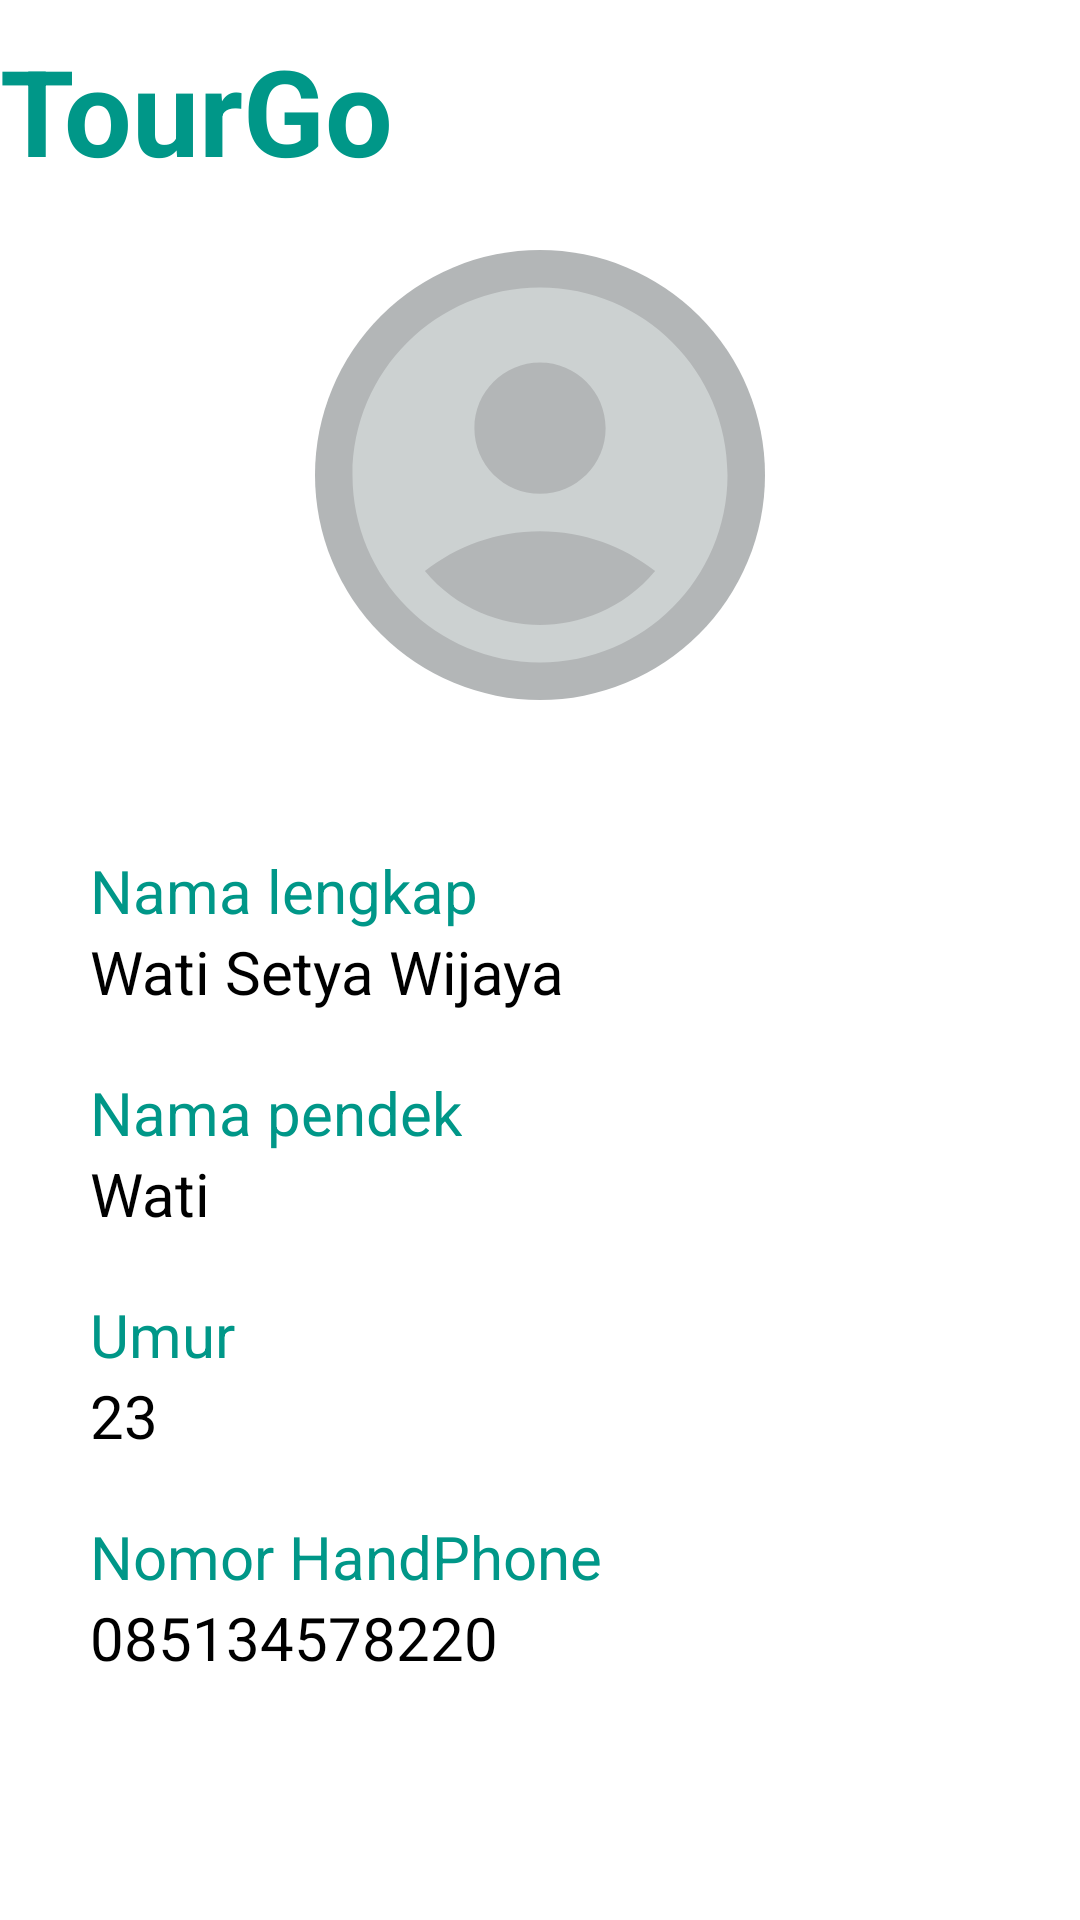

Here is an Android app screen rendered from its layout file. Give the layout XML and the strings, colors and styles it references.
<!-- AndroidManifest.xml: application theme Theme.Project_TourGo -->
<!-- res/layout/activity_profile_guide.xml -->
<?xml version="1.0" encoding="utf-8"?>
<LinearLayout xmlns:android="http://schemas.android.com/apk/res/android"
    xmlns:app="http://schemas.android.com/apk/res-auto"
    xmlns:tools="http://schemas.android.com/tools"
    android:layout_width="match_parent"
    android:layout_height="match_parent"
    android:orientation="vertical"
    tools:context=".Profile_Guide">

    <TextView
        android:layout_width="match_parent"
        android:layout_height="wrap_content"
        android:layout_marginTop="10dp"
        android:textSize="40dp"
        android:textStyle="bold"
        android:textColor="#009788"
        android:text="TourGo"
        />
    <ImageView
        android:id="@+id/image_user"
        android:layout_width="150dp"
        android:layout_height="150dp"
        android:layout_gravity="center_horizontal"
        android:layout_marginTop="20dp"
        android:background="@drawable/image_button"
        android:src="@drawable/user"/>
    <TextView
        android:layout_width="wrap_content"
        android:layout_height="wrap_content"
        android:text="Nama lengkap"
        android:textSize="20dp"
        android:textColor="#009788"
        android:layout_marginLeft="30dp"
        android:layout_marginTop="50dp"/>
    <TextView
        android:layout_width="wrap_content"
        android:layout_height="wrap_content"
        android:hint="Wati Setya Wijaya"
        android:textSize="20dp"
        android:textColorHint="@color/black"
        android:layout_marginLeft="30dp"
        />
    <TextView
        android:layout_width="wrap_content"
        android:layout_height="wrap_content"
        android:text="Nama pendek"
        android:textSize="20dp"
        android:textColor="#009788"
        android:layout_marginLeft="30dp"
        android:layout_marginTop="20dp"/>
    <TextView
        android:layout_width="wrap_content"
        android:layout_height="wrap_content"
        android:hint="Wati"
        android:textSize="20dp"
        android:textColorHint="@color/black"
        android:layout_marginLeft="30dp"
        />
    <TextView
        android:layout_width="wrap_content"
        android:layout_height="wrap_content"
        android:text="Umur"
        android:textSize="20dp"
        android:textColor="#009788"
        android:layout_marginLeft="30dp"
        android:layout_marginTop="20dp"/>
    <TextView
        android:layout_width="wrap_content"
        android:layout_height="wrap_content"
        android:hint="23"
        android:textSize="20dp"
        android:textColorHint="@color/black"
        android:layout_marginLeft="30dp"
        />
    <TextView
        android:layout_width="wrap_content"
        android:layout_height="wrap_content"
        android:text="Nomor HandPhone"
        android:textSize="20dp"
        android:textColor="#009788"
        android:layout_marginLeft="30dp"
        android:layout_marginTop="20dp"/>
    <TextView
        android:layout_width="wrap_content"
        android:layout_height="wrap_content"
        android:hint="085134578220"
        android:textSize="20dp"
        android:textColorHint="@color/black"
        android:layout_marginLeft="30dp"
        />
    <LinearLayout
        android:layout_width="match_parent"
        android:layout_height="70dp"
        android:layout_marginTop="100dp"
        android:background="#009788">
        <ImageButton
            android:id="@+id/home3"
            android:layout_width="60dp"
            android:layout_height="60dp"
            android:layout_marginTop="5dp"
            android:layout_marginLeft="170dp"
            android:background="@drawable/custom_button"
            android:src="@drawable/home"/>

    </LinearLayout>
</LinearLayout>
<!-- resources referenced by this layout -->
<resources>
  <!-- drawable home (drawable) -->
  <vector android:height="60dp" android:tint="#2B33F1 "
      android:viewportHeight="25" android:viewportWidth="25"
      android:width="60dp" xmlns:android="http://schemas.android.com/apk/res/android">
      <path android:fillColor="@android:color/white" android:pathData="M10,20v-6h4v6h5v-8h3L12,3 2,12h3v8z"/>
  </vector>
  <!-- drawable image_button (drawable) -->
  <?xml version="1.0" encoding="utf-8"?>
  <shape xmlns:android="http://schemas.android.com/apk/res/android">
      <solid android:color="#B3B6B7"/>
      <corners android:radius="999dp"/>
  </shape>
  <!-- drawable user (drawable) -->
  <vector android:height="240dp" android:tint="#CCD1D1"
      android:viewportHeight="24" android:viewportWidth="24"
      android:width="240dp" xmlns:android="http://schemas.android.com/apk/res/android">
      <path android:fillColor="@android:color/white" android:pathData="M12,2C6.48,2 2,6.48 2,12s4.48,10 10,10s10,-4.48 10,-10S17.52,2 12,2zM12,6c1.93,0 3.5,1.57 3.5,3.5S13.93,13 12,13s-3.5,-1.57 -3.5,-3.5S10.07,6 12,6zM12,20c-2.03,0 -4.43,-0.82 -6.14,-2.88C7.55,15.8 9.68,15 12,15s4.45,0.8 6.14,2.12C16.43,19.18 14.03,20 12,20z"/>
  </vector>
  <style name="Theme.Project_TourGo" parent="Theme.MaterialComponents.DayNight.NoActionBar">
          
          <item name="colorPrimary">@color/purple_500</item>
          <item name="colorPrimaryVariant">@color/purple_700</item>
          <item name="colorOnPrimary">@color/white</item>
          
          <item name="colorSecondary">@color/teal_200</item>
          <item name="colorSecondaryVariant">@color/teal_700</item>
          <item name="colorOnSecondary">@color/black</item>
          
          <item name="android:statusBarColor" tools:targetApi="l">?attr/colorPrimaryVariant</item>
          
      </style>
  <!-- not gathered from this repository: default colours our renderer supplied (Android Studio template values) -->
  <color name="purple_500">#FF6200EE</color>
  <color name="purple_700">#FF3700B3</color>
  <color name="teal_200">#FF03DAC5</color>
  <color name="teal_700">#FF018786</color>
  <color name="black">#FF000000</color>
  <color name="white">#FFFFFFFF</color>
</resources>
